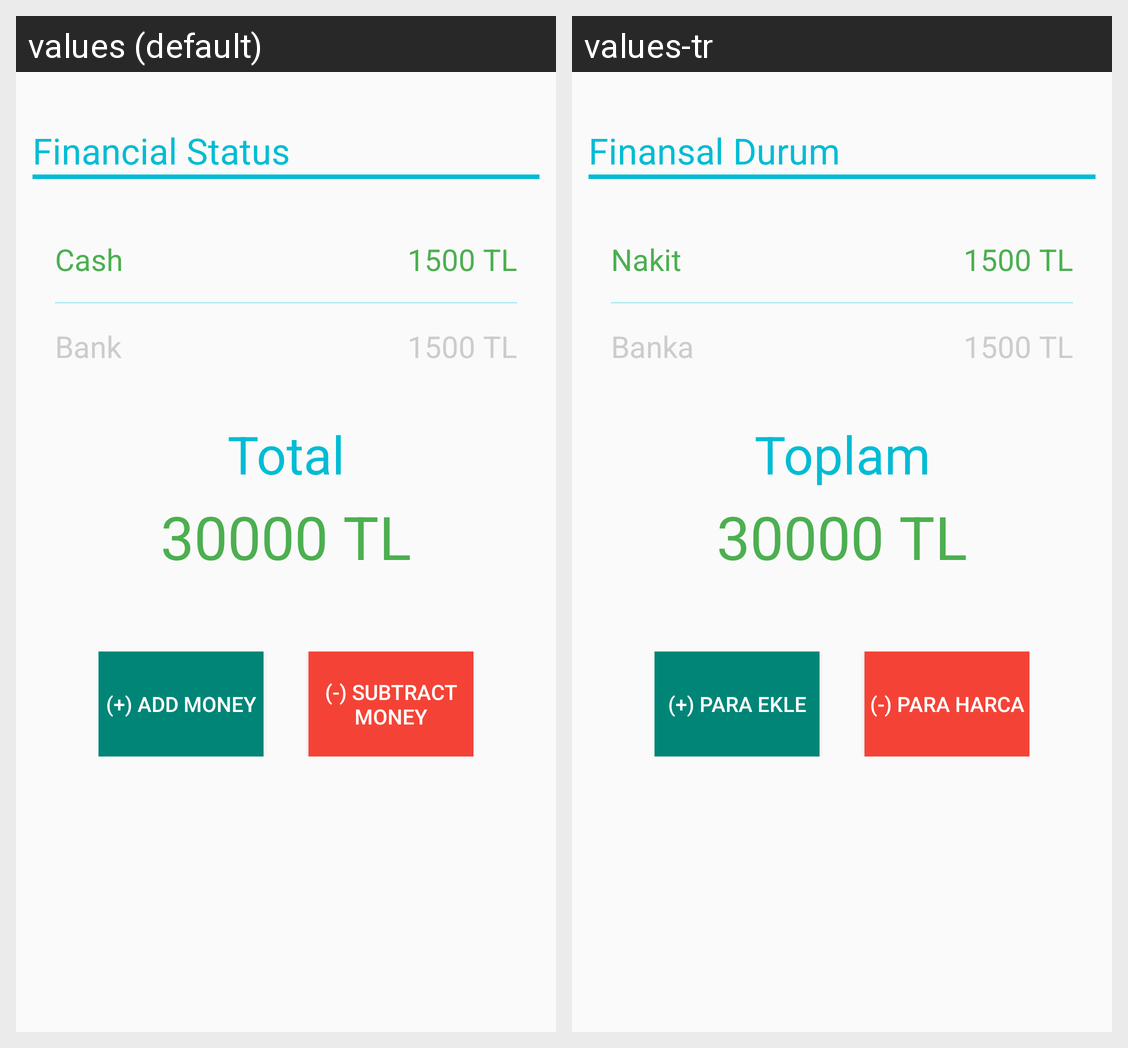

For this localized Android screen grid, give each drawn string resource with its value in every locale shown.
Android screen res/layout/fragment_main.xml rendered under 2 locales, left to right: values (default), values-tr. Device: Nexus 5 (rendered at 1080×1920; each locale shown at half size, 540×960, under a caption strip naming it); theme MyWalletTheme.
Strings drawn on this screen, with the default value and each locale's value (text and hints the layout hard-codes, and strings that could not be matched under every locale, appear in the picture but are not listed):

financial_status
  values: Financial Status
  values-tr: Finansal Durum

cash
  values: Cash
  values-tr: Nakit

bank
  values: Bank
  values-tr: Banka

total
  values: Total
  values-tr: Toplam

add_money
  values: (+) Add Money
  values-tr: (+) Para Ekle

subtract_money
  values: (-) Subtract Money
  values-tr: (-) Para Harca
